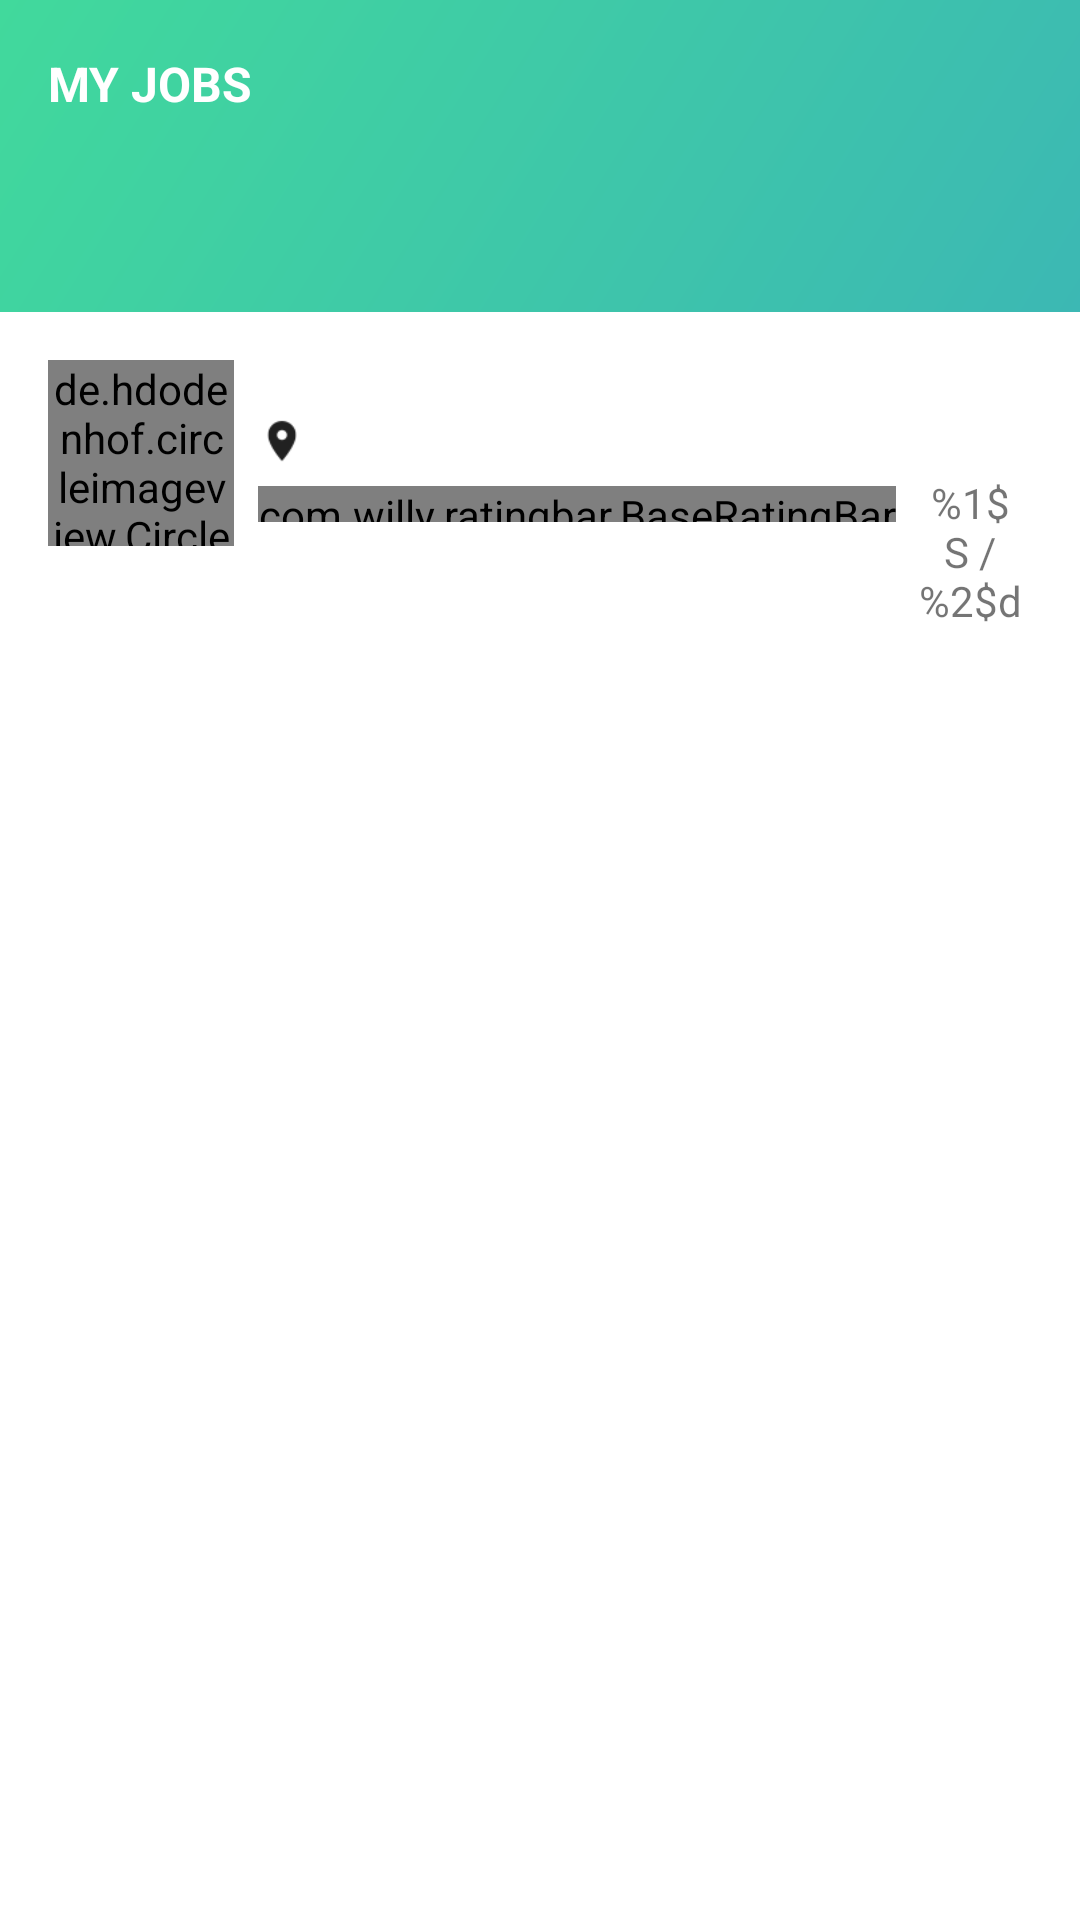

This screen was rendered from an Android layout file. Write that file and the resources it references.
<!-- AndroidManifest.xml: application theme AppTheme -->
<!-- res/layout/activity_my_jobs.xml -->
<?xml version="1.0" encoding="utf-8"?>

<RelativeLayout xmlns:android="http://schemas.android.com/apk/res/android"
    xmlns:app="http://schemas.android.com/apk/res-auto"
    android:layout_width="match_parent"
    android:layout_height="match_parent"
    android:orientation="vertical">

    <com.google.android.material.appbar.AppBarLayout
        android:id="@+id/appBarLayout"
        android:layout_width="match_parent"
        android:layout_height="wrap_content"
        android:background="@drawable/gradient">

        <androidx.appcompat.widget.Toolbar
            android:id="@+id/toolbar"
            android:layout_width="match_parent"
            android:layout_height="match_parent"
            android:layout_alignStart="@+id/appBarLayout"
            android:layout_alignTop="@+id/appBarLayout"

            app:title="@string/my_jobs"
            app:titleTextAppearance="@style/TextAllCaps"
            app:titleTextColor="@color/colorWhite">


            <ImageView
                android:id="@+id/ivHelp"
                android:layout_width="wrap_content"
                android:layout_height="wrap_content"
                android:layout_gravity="right"
                android:layout_marginRight="8dp"
                android:src="@drawable/ic_help"
                android:visibility="gone"/>



        </androidx.appcompat.widget.Toolbar>

        <com.google.android.material.tabs.TabLayout
            android:id="@+id/tabLayout"
            android:layout_width="match_parent"
            android:layout_height="wrap_content"
            android:background="@android:color/transparent">


        </com.google.android.material.tabs.TabLayout>

        <RelativeLayout
            android:id="@+id/cvProfileInfo"
            android:layout_width="match_parent"
            android:layout_height="wrap_content"
            android:background="@color/colorWhite">

            <RelativeLayout
                android:layout_width="match_parent"
                android:layout_height="wrap_content"
                android:padding="16dp">

                <de.hdodenhof.circleimageview.CircleImageView
                    android:id="@+id/civProfilePicture"
                    android:layout_width="62dp"
                    android:layout_height="62dp"
                    android:src="@drawable/placeholder" />

                <TextView
                    android:id="@+id/tvUserFullName"
                    android:layout_width="wrap_content"
                    android:layout_height="wrap_content"
                    android:layout_marginLeft="8dp"
                    android:layout_toRightOf="@id/civProfilePicture"
                    android:textColor="@color/colorText"
                    android:textStyle="bold" />

                <ImageView
                    android:id="@+id/ivLocationIcon"
                    android:layout_width="16dp"
                    android:layout_height="16dp"
                    android:layout_below="@id/tvUserFullName"
                    android:layout_marginLeft="8dp"
                    android:layout_toRightOf="@id/civProfilePicture"
                    android:src="@drawable/ic_place"
                    app:tint="@color/colorText" />

                <TextView
                    android:id="@+id/tvLocation"
                    android:layout_width="wrap_content"
                    android:layout_height="wrap_content"
                    android:layout_below="@id/tvUserFullName"
                    android:layout_toRightOf="@id/ivLocationIcon" />

                <com.willy.ratingbar.BaseRatingBar
                    android:id="@+id/rbProfileRating"
                    android:layout_width="wrap_content"
                    android:layout_height="12dp"
                    android:layout_below="@id/tvLocation"
                    android:layout_alignLeft="@id/ivLocationIcon"
                    android:layout_marginTop="4dp"
                    android:layout_toRightOf="@id/civProfilePicture"
                    app:srb_clearRatingEnabled="true"
                    app:srb_clickable="true"
                    app:srb_drawableEmpty="@drawable/ic_star_empty"
                    app:srb_drawableFilled="@drawable/ic_star_full"
                    app:srb_isIndicator="false"
                    app:srb_minimumStars="0"
                    app:srb_numStars="5"
                    app:srb_scrollable="false"
                    app:srb_starHeight="12dp"
                    app:srb_starPadding="0dp"
                    app:srb_starWidth="12dp"
                    app:srb_stepSize="0.5" />

                <TextView
                    android:id="@+id/tvRating"
                    android:layout_width="wrap_content"
                    android:layout_height="wrap_content"
                    android:layout_below="@id/tvLocation"
                    android:layout_marginLeft="4dp"
                    android:layout_toRightOf="@id/rbProfileRating"
                    android:text="@string/rating_params"
                    android:textAlignment="center" />

                <ImageView
                    android:id="@+id/ivPremiumUser"
                    android:layout_width="24dp"
                    android:layout_height="24dp"
                    android:layout_alignParentRight="true"
                    android:layout_marginRight="6dp"
                    android:src="@drawable/ic_beenhere"
                    android:visibility="gone"
                    app:tint="@color/colorGreen" />

            </RelativeLayout>

        </RelativeLayout>

    </com.google.android.material.appbar.AppBarLayout>

    <androidx.viewpager.widget.ViewPager
        android:id="@+id/viewPager"
        android:layout_width="match_parent"
        android:layout_height="match_parent"
        android:layout_below="@id/appBarLayout"/>

</RelativeLayout>
<!-- resources referenced by this layout -->
<resources>
  <color name="colorGreen">#24c692</color>
  <color name="colorText">#de000000</color>
  <color name="colorWhite">#fff</color>
  <!-- drawable gradient (drawable) -->
  <?xml version="1.0" encoding="utf-8"?>
  
  <shape xmlns:android="http://schemas.android.com/apk/res/android">
      <gradient
          android:angle="135"
          android:endColor="#41D99C"
          android:startColor="#3bb2b8" />
  </shape>
  <!-- drawable ic_help (drawable) -->
  <vector android:height="24dp" android:tint="#FFFFFF"
      android:viewportHeight="24.0" android:viewportWidth="24.0"
      android:width="24dp" xmlns:android="http://schemas.android.com/apk/res/android">
      <path android:fillColor="#FF000000" android:pathData="M12,2C6.48,2 2,6.48 2,12s4.48,10 10,10 10,-4.48 10,-10S17.52,2 12,2zM13,19h-2v-2h2v2zM15.07,11.25l-0.9,0.92C13.45,12.9 13,13.5 13,15h-2v-0.5c0,-1.1 0.45,-2.1 1.17,-2.83l1.24,-1.26c0.37,-0.36 0.59,-0.86 0.59,-1.41 0,-1.1 -0.9,-2 -2,-2s-2,0.9 -2,2L8,9c0,-2.21 1.79,-4 4,-4s4,1.79 4,4c0,0.88 -0.36,1.68 -0.93,2.25z"/>
  </vector>
  <!-- drawable ic_place: png bitmap (drawable-hdpi, 629 bytes) -->
  <!-- drawable ic_star_empty: png bitmap (drawable-hdpi, 482 bytes) -->
  <!-- drawable ic_star_full (drawable) -->
  <vector android:height="24dp" android:tint="#F5A624"
      android:viewportHeight="24.0" android:viewportWidth="24.0"
      android:width="24dp" xmlns:android="http://schemas.android.com/apk/res/android">
      <path android:fillColor="#FF000000" android:pathData="M12,17.27L18.18,21l-1.64,-7.03L22,9.24l-7.19,-0.61L12,2 9.19,8.63 2,9.24l5.46,4.73L5.82,21z"/>
  </vector>
  <!-- drawable placeholder: png bitmap (drawable-hdpi, 20547 bytes) -->
  <string name="my_jobs">My jobs</string>
  <string name="rating_params">%1$S / %2$d</string>
  <style name="TextAllCaps">
          <item name="android:textAllCaps">true</item>
          <item name="android:textStyle">bold</item>
          <item name="android:textSize">16dp</item>
      </style>
  <style name="AppTheme" parent="Theme.MaterialComponents.Light.NoActionBar">
          
          <item name="colorPrimary">@color/colorPrimary</item>
          <item name="colorPrimaryDark">@color/colorPrimaryDark</item>
          <item name="colorAccent">@color/colorAccent</item>
      </style>
  <color name="colorPrimary">#3bb2b8</color>
  <color name="colorPrimaryDark">#5AC792</color>
  <color name="colorAccent">#43e695</color>
</resources>
